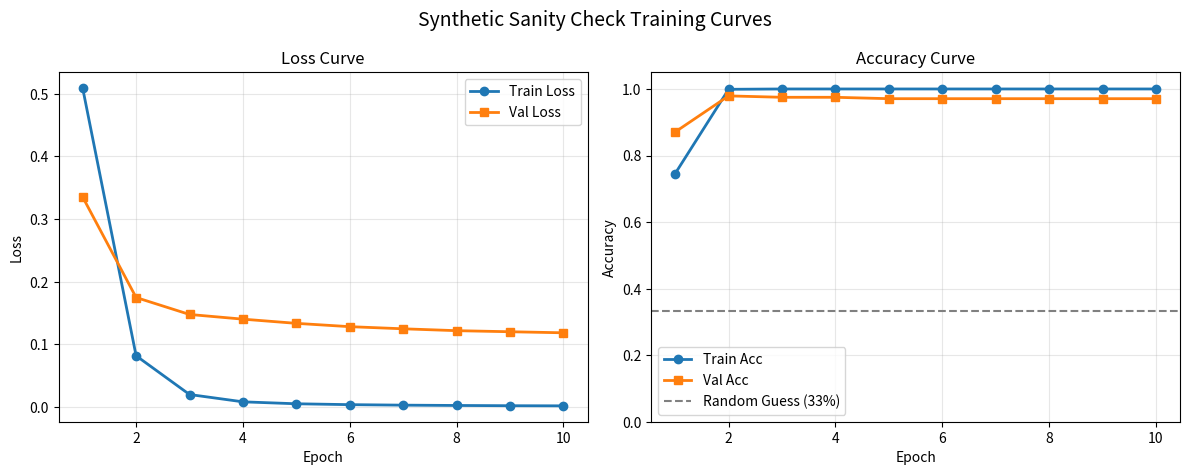

This figure's Python source:
import argparse
import re
from pathlib import Path


DEFAULT_HISTORY = [
    {"epoch": 1, "train_loss": 0.5090, "train_acc": 0.7458, "val_loss": 0.3351, "val_acc": 0.8708},
    {"epoch": 2, "train_loss": 0.0815, "train_acc": 0.9990, "val_loss": 0.1746, "val_acc": 0.9792},
    {"epoch": 3, "train_loss": 0.0196, "train_acc": 1.0000, "val_loss": 0.1475, "val_acc": 0.9750},
    {"epoch": 4, "train_loss": 0.0079, "train_acc": 1.0000, "val_loss": 0.1400, "val_acc": 0.9750},
    {"epoch": 5, "train_loss": 0.0048, "train_acc": 1.0000, "val_loss": 0.1333, "val_acc": 0.9708},
    {"epoch": 6, "train_loss": 0.0034, "train_acc": 1.0000, "val_loss": 0.1280, "val_acc": 0.9708},
    {"epoch": 7, "train_loss": 0.0026, "train_acc": 1.0000, "val_loss": 0.1246, "val_acc": 0.9708},
    {"epoch": 8, "train_loss": 0.0021, "train_acc": 1.0000, "val_loss": 0.1216, "val_acc": 0.9708},
    {"epoch": 9, "train_loss": 0.0017, "train_acc": 1.0000, "val_loss": 0.1199, "val_acc": 0.9708},
    {"epoch": 10, "train_loss": 0.0015, "train_acc": 1.0000, "val_loss": 0.1182, "val_acc": 0.9708},
]


LOG_PATTERN = re.compile(
    r"Epoch\s+(\d+)\s+\|\s+train_loss=([0-9.]+)\s+train_acc=([0-9.]+)\s+\|\s+val_loss=([0-9.]+)\s+val_acc=([0-9.]+)"
)


def parse_args() -> argparse.Namespace:
    parser = argparse.ArgumentParser(
        description="Plot training curves for the current sanity-check experiment."
    )
    parser.add_argument(
        "--log-file",
        type=Path,
        default=None,
        help="Optional text log to parse. If omitted, the script uses the current default run history.",
    )
    parser.add_argument(
        "--out",
        type=Path,
        default=Path("logs") / "training_curves.png",
        help="Output image path.",
    )
    return parser.parse_args()


def load_history(log_file: Path | None) -> list[dict]:
    if log_file is None:
        return DEFAULT_HISTORY

    if not log_file.exists():
        raise FileNotFoundError(f"Log file not found: {log_file}")

    history = []
    for line in log_file.read_text(encoding="utf-8").splitlines():
        match = LOG_PATTERN.search(line)
        if match is None:
            continue
        history.append(
            {
                "epoch": int(match.group(1)),
                "train_loss": float(match.group(2)),
                "train_acc": float(match.group(3)),
                "val_loss": float(match.group(4)),
                "val_acc": float(match.group(5)),
            }
        )

    if not history:
        raise ValueError("No training records matched the expected log format.")
    return history


def plot_history(history: list[dict], out_path: Path) -> None:
    try:
        import matplotlib.pyplot as plt
    except ImportError as exc:
        raise RuntimeError(
            "matplotlib is required for plotting. Install it in the current environment first."
        ) from exc

    epochs = [item["epoch"] for item in history]
    train_loss = [item["train_loss"] for item in history]
    val_loss = [item["val_loss"] for item in history]
    train_acc = [item["train_acc"] for item in history]
    val_acc = [item["val_acc"] for item in history]

    out_path.parent.mkdir(parents=True, exist_ok=True)

    fig, axes = plt.subplots(1, 2, figsize=(12, 4.8))
    fig.suptitle("Synthetic Sanity Check Training Curves", fontsize=14)

    axes[0].plot(epochs, train_loss, marker="o", linewidth=2, label="Train Loss")
    axes[0].plot(epochs, val_loss, marker="s", linewidth=2, label="Val Loss")
    axes[0].set_title("Loss Curve")
    axes[0].set_xlabel("Epoch")
    axes[0].set_ylabel("Loss")
    axes[0].grid(alpha=0.3)
    axes[0].legend()

    axes[1].plot(epochs, train_acc, marker="o", linewidth=2, label="Train Acc")
    axes[1].plot(epochs, val_acc, marker="s", linewidth=2, label="Val Acc")
    axes[1].axhline(1 / 3, color="gray", linestyle="--", linewidth=1.5, label="Random Guess (33%)")
    axes[1].set_title("Accuracy Curve")
    axes[1].set_xlabel("Epoch")
    axes[1].set_ylabel("Accuracy")
    axes[1].set_ylim(0.0, 1.05)
    axes[1].grid(alpha=0.3)
    axes[1].legend()

    fig.tight_layout()
    fig.savefig(out_path, dpi=200, bbox_inches="tight")
    print(f"Saved plot to: {out_path}")


def main() -> None:
    args = parse_args()
    history = load_history(args.log_file)
    plot_history(history, args.out)


if __name__ == "__main__":
    main()
